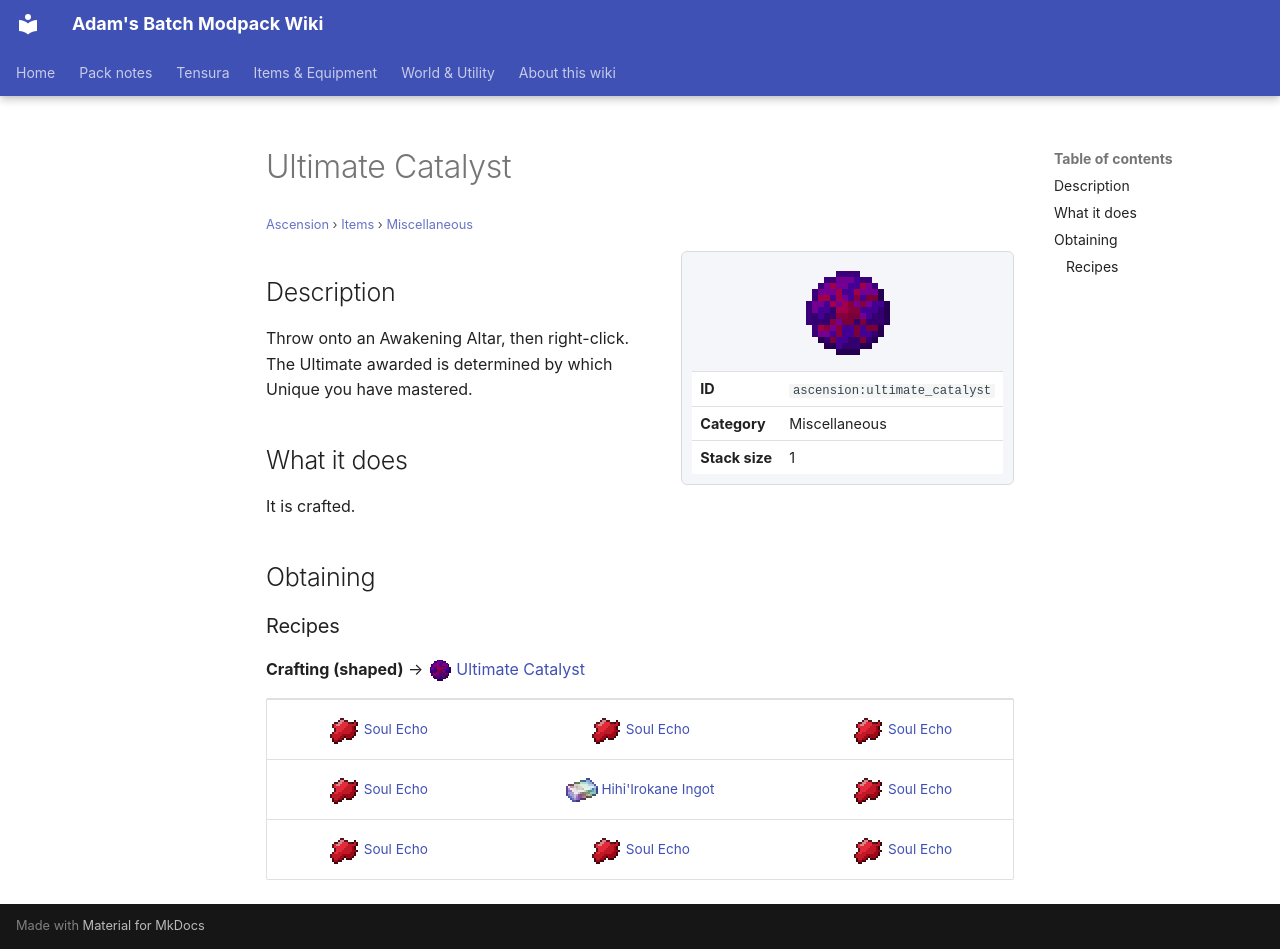

repository: Proteus-Nell/Adams-Batch-MC-Modpack-Wiki · page: ascension/items/miscellaneous/ultimate-catalyst/index.html · generator: mkdocs

# Ultimate Catalyst

<small>[Ascension](../../index.md) &rsaquo; [Items](../index.md) &rsaquo; [Miscellaneous](index.md)</small>

<div class="infobox" markdown>

![Ultimate Catalyst](../../../assets/icons/ascension/item/ultimate_catalyst.png)

| | |
|---|---|
| **ID** | `ascension:ultimate_catalyst` |
| **Category** | Miscellaneous |
| **Stack size** | 1 |

</div>

## Description

Throw onto an Awakening Altar, then right-click. The Ultimate awarded is determined by which Unique you have mastered.

## What it does

It is crafted.

## Obtaining

### Recipes

**Crafting (shaped)** &rarr; ![](../../../assets/icons/ascension/item/ultimate_catalyst.png) [Ultimate Catalyst](ultimate-catalyst.md)

<div class="recipe" markdown>

| | | |
|---|---|---|
| ![](../../../assets/icons/ascension/item/soul_echo.png) [Soul Echo](soul-echo.md) | ![](../../../assets/icons/ascension/item/soul_echo.png) [Soul Echo](soul-echo.md) | ![](../../../assets/icons/ascension/item/soul_echo.png) [Soul Echo](soul-echo.md) |
| ![](../../../assets/icons/ascension/item/soul_echo.png) [Soul Echo](soul-echo.md) | ![](../../../assets/icons/tensura/item/hihiirokane_ingot.png) [Hihi'Irokane Ingot](../../../tensura-reincarnated/items/materials/hihiirokane-ingot.md) | ![](../../../assets/icons/ascension/item/soul_echo.png) [Soul Echo](soul-echo.md) |
| ![](../../../assets/icons/ascension/item/soul_echo.png) [Soul Echo](soul-echo.md) | ![](../../../assets/icons/ascension/item/soul_echo.png) [Soul Echo](soul-echo.md) | ![](../../../assets/icons/ascension/item/soul_echo.png) [Soul Echo](soul-echo.md) |

</div>
